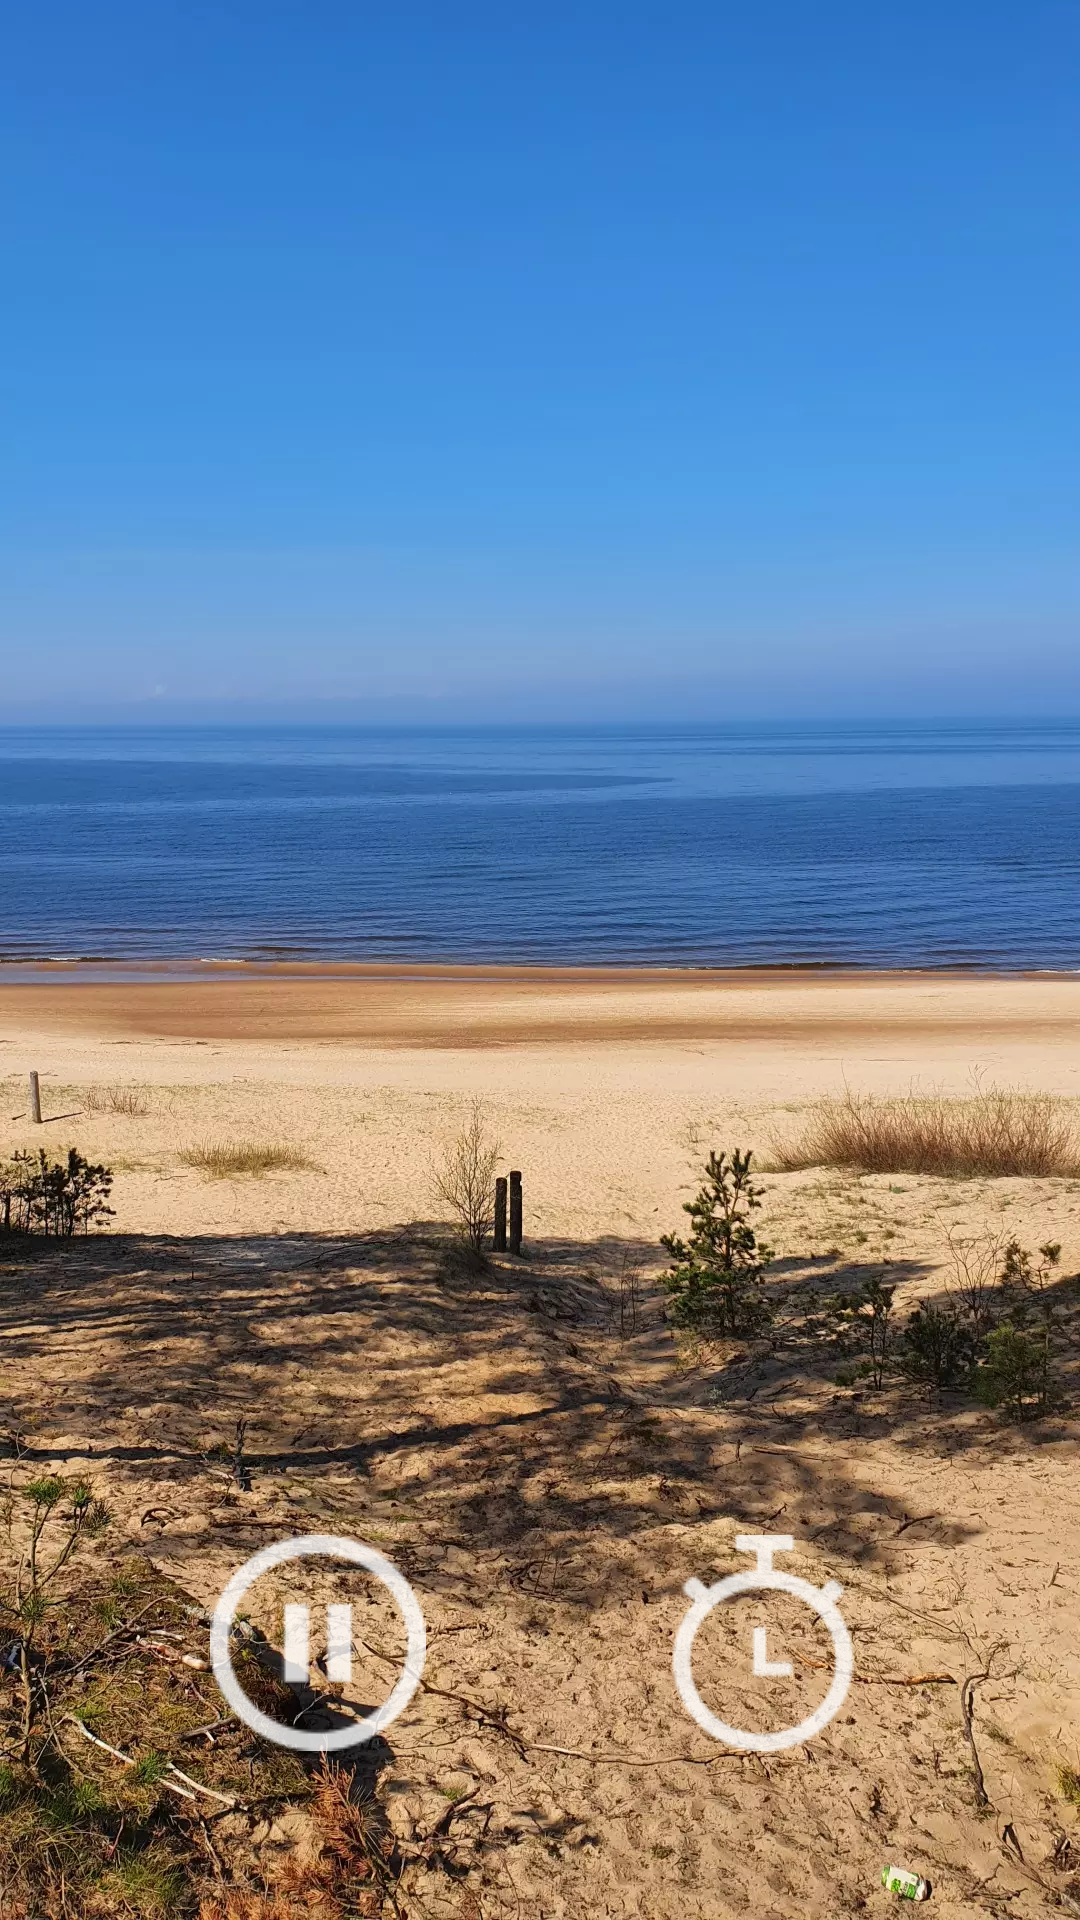

This screen was rendered from an Android layout file. Write that file and the resources it references.
<!-- AndroidManifest.xml: application theme AppTheme -->
<!-- res/layout/activity_sea.xml -->
<?xml version="1.0" encoding="utf-8"?>
<androidx.constraintlayout.widget.ConstraintLayout xmlns:android="http://schemas.android.com/apk/res/android"
    xmlns:app="http://schemas.android.com/apk/res-auto"
    xmlns:tools="http://schemas.android.com/tools"
    android:layout_width="match_parent"
    android:layout_height="match_parent"
    android:background="@drawable/sea"
    tools:context=".Sea">


    <ImageButton
        android:id="@+id/btnStart"
        android:layout_width="85dp"
        android:layout_height="85dp"
        android:background="@android:color/transparent"
        android:contentDescription="@string/todo"
        app:layout_constraintBottom_toBottomOf="parent"
        app:layout_constraintEnd_toStartOf="@+id/timer"
        app:layout_constraintHorizontal_bias="0.5"
        app:layout_constraintHorizontal_chainStyle="spread"
        app:layout_constraintStart_toStartOf="parent"
        app:layout_constraintTop_toTopOf="parent"
        app:layout_constraintVertical_bias="0.91"
        app:srcCompat="@drawable/pause" />

    <Spinner
        android:id="@+id/spinner"
        android:layout_width="85dp"
        android:layout_height="85dp"
        android:layout_centerHorizontal="true"
        android:layout_centerVertical="true"
        android:layout_marginEnd="4dp"
        android:background="@android:color/transparent"
        android:gravity="center"
        android:spinnerMode="dialog"
        android:textAlignment="center"
        android:visibility="invisible"
        app:layout_constraintBottom_toBottomOf="parent"
        app:layout_constraintEnd_toEndOf="parent"
        app:layout_constraintHorizontal_bias="0.515"
        app:layout_constraintStart_toEndOf="@+id/btnStart"
        app:layout_constraintTop_toTopOf="parent"
        app:layout_constraintVertical_bias="0.91" />

    <TextView
        android:id="@+id/textView"
        android:layout_width="230dp"
        android:layout_height="100dp"
        android:background="@android:color/transparent"
        android:gravity="center"
        android:textColor="#FFFFFF"
        android:textSize="20sp"
        android:textStyle="bold"
        android:visibility="invisible"
        app:layout_constraintBottom_toBottomOf="parent"
        app:layout_constraintEnd_toEndOf="parent"
        app:layout_constraintHorizontal_bias="0.5"
        app:layout_constraintStart_toStartOf="parent"
        app:layout_constraintTop_toTopOf="parent"
        app:layout_constraintVertical_bias="0.773" />

    <ImageButton
        android:id="@+id/timer"
        android:layout_width="85dp"
        android:layout_height="85dp"
        android:background="@android:color/transparent"
        android:contentDescription="@string/todo"
        app:layout_constraintBottom_toBottomOf="parent"
        app:layout_constraintEnd_toEndOf="parent"
        app:layout_constraintHorizontal_bias="0.5"
        app:layout_constraintStart_toEndOf="@+id/btnStart"
        app:layout_constraintTop_toTopOf="parent"
        app:layout_constraintVertical_bias="0.91"
        app:srcCompat="@drawable/timer" />


</androidx.constraintlayout.widget.ConstraintLayout>
<!-- resources referenced by this layout -->
<resources>
  <!-- drawable pause: png bitmap (drawable-v24, 944 bytes) -->
  <!-- drawable sea: webp bitmap (drawable, 284148 bytes) -->
  <!-- drawable timer: png bitmap (drawable-mdpi, 1419 bytes) -->
  <string name="todo">TODO</string>
  <style name="AppTheme" parent="Theme.AppCompat.Light.NoActionBar">
          
          <item name="colorPrimary">@color/colorPrimary</item>
          <item name="colorPrimaryDark">@color/colorPrimaryDark</item>
          <item name="colorAccent">@color/colorAccent</item>
          <item name="android:popupBackground">#FF4081</item>
          <item name="android:statusBarColor" tools:targetApi="lollipop">@color/oceanBlue</item>
          <item name="android:navigationBarColor" tools:targetApi="lollipop">@color/black</item>
  
      </style>
  <color name="colorPrimary">#6200EE</color>
  <color name="colorPrimaryDark">#3700B3</color>
  <color name="colorAccent">#03DAC5</color>
  <color name="oceanBlue">#0e64a3</color>
  <color name="black">#0a0a0a</color>
</resources>
